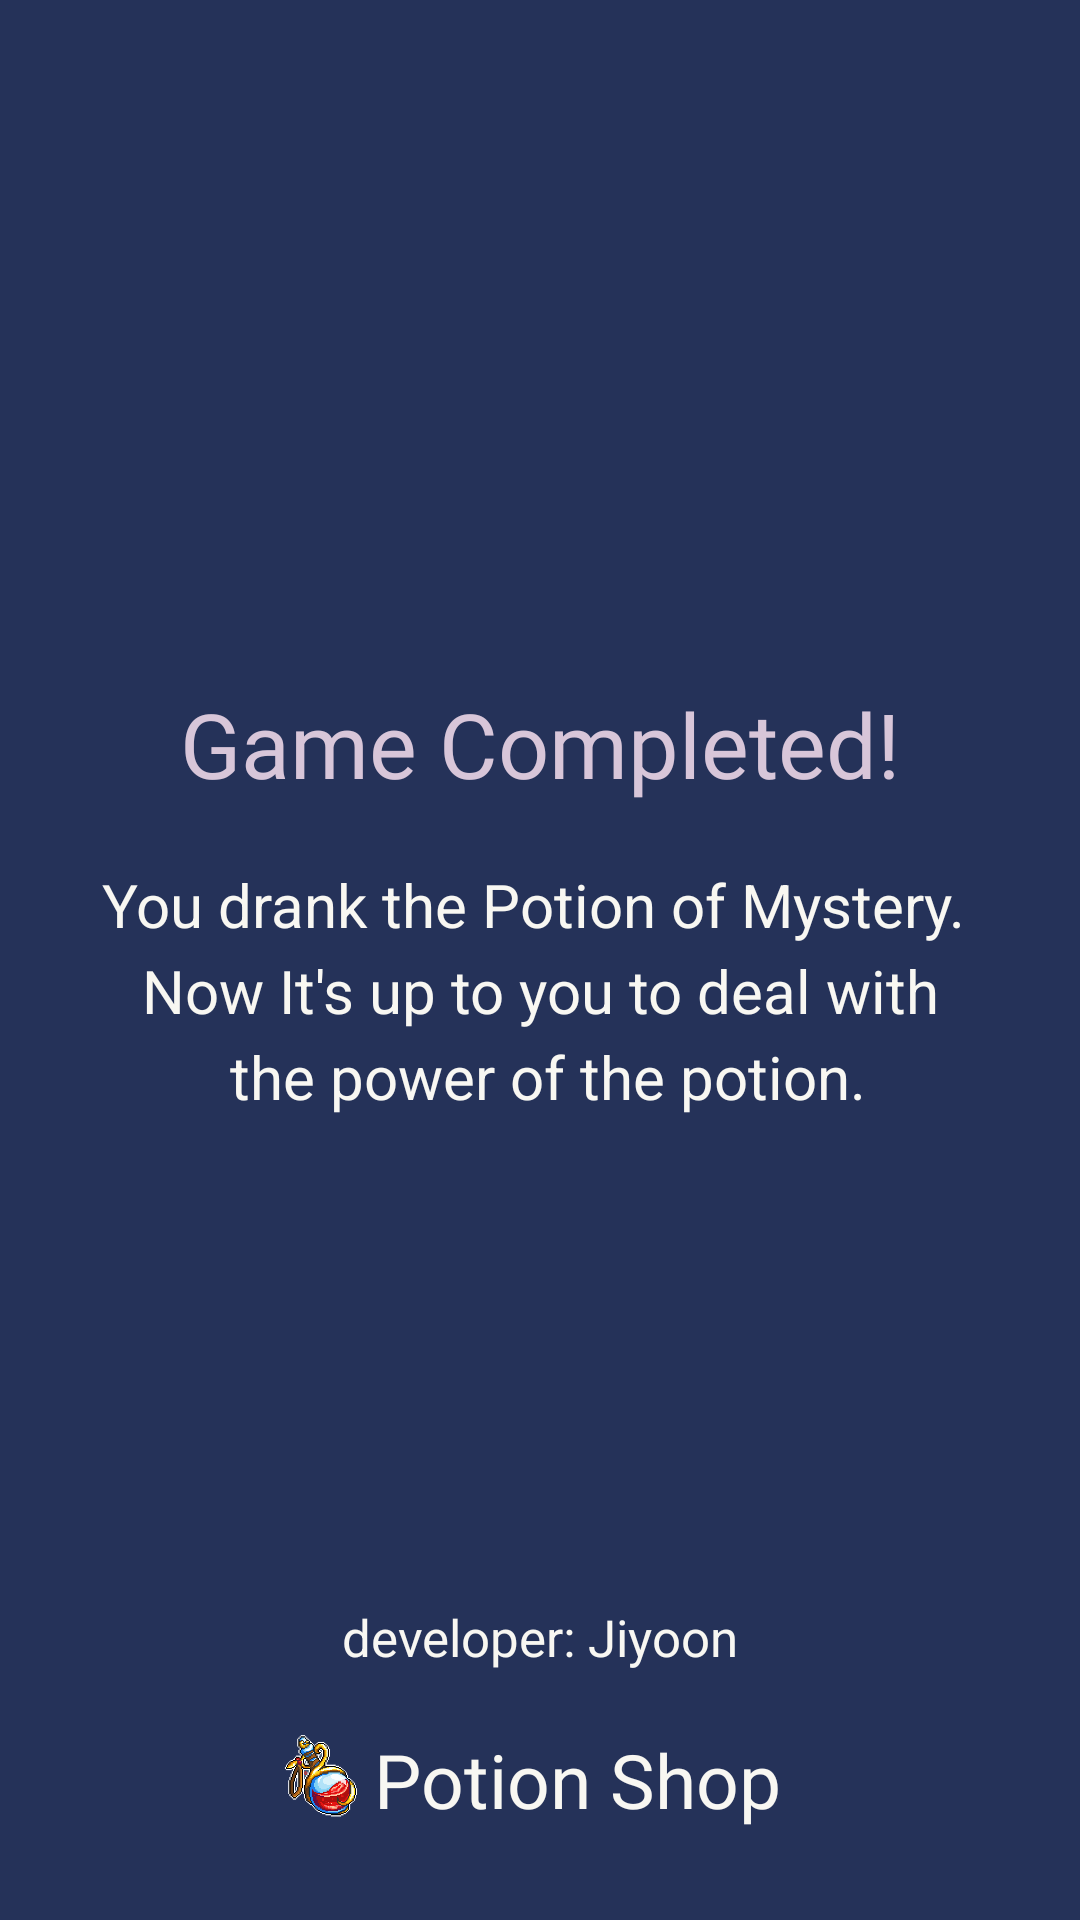

Produce the Android XML layout that renders to this screen, including the resource entries it uses.
<!-- AndroidManifest.xml: application theme Theme.FistClickerApp -->
<!-- res/layout/activity_ending.xml -->
<?xml version="1.0" encoding="utf-8"?>
<androidx.constraintlayout.widget.ConstraintLayout xmlns:android="http://schemas.android.com/apk/res/android"
    xmlns:app="http://schemas.android.com/apk/res-auto"
    xmlns:tools="http://schemas.android.com/tools"
    android:layout_width="match_parent"
    android:layout_height="match_parent"
    android:background="@color/primary_gray_blue"
    tools:context=".EndingActivity">

    <TextView
        android:id="@+id/tvEnding"
        android:layout_width="wrap_content"
        android:layout_height="wrap_content"
        android:layout_marginTop="50dp"
        android:layout_marginBottom="20dp"
        android:fontFamily="@font/grand_royal"
        android:text="@string/game_complete"
        android:textColor="#D8C6D9"
        android:textSize="30sp"
        app:layout_constraintBottom_toTopOf="@id/tvEndingDetail"
        app:layout_constraintEnd_toEndOf="parent"
        app:layout_constraintStart_toStartOf="parent" />

    <TextView
        android:id="@+id/tvEndingDetail"
        android:layout_width="wrap_content"
        android:layout_height="wrap_content"
        android:layout_marginTop="20dp"
        android:lineSpacingExtra="5sp"
        android:text="@string/ending_description"
        android:textAlignment="center"
        android:textColor="#F8F7F2"
        android:textSize="20sp"
        app:layout_constraintBottom_toBottomOf="parent"
        app:layout_constraintEnd_toEndOf="parent"
        app:layout_constraintStart_toStartOf="parent"
        app:layout_constraintTop_toTopOf="parent" />

    <TextView
        android:layout_width="wrap_content"
        android:layout_height="wrap_content"
        android:layout_marginBottom="15dp"
        android:textSize="17sp"
        android:text="@string/developer"
        android:textColor="#F8F7F2"
        app:layout_constraintBottom_toTopOf="@id/ivAppIcon"
        app:layout_constraintEnd_toEndOf="parent"
        app:layout_constraintStart_toStartOf="parent"/>

    <ImageView
        android:id="@+id/ivAppIcon"
        android:layout_width="25dp"
        android:layout_height="40dp"
        android:layout_marginStart="25dp"
        android:layout_marginTop="5dp"
        android:layout_marginEnd="5dp"
        android:layout_marginBottom="28dp"
        android:src="@drawable/potion_main3"
        app:layout_constraintBottom_toBottomOf="parent"
        app:layout_constraintRight_toLeftOf="@id/tvAppName"
        android:contentDescription="@string/app_icon" />

    <TextView
        android:id="@+id/tvAppName"
        android:layout_width="wrap_content"
        android:layout_height="wrap_content"
        android:layout_marginStart="25dp"
        android:layout_marginTop="10dp"
        android:layout_marginBottom="30dp"
        android:fontFamily="@font/grand_royal"
        android:text="@string/game_app_name"
        android:textColor="#F8F7F2"
        android:textSize="25sp"
        app:layout_constraintBottom_toBottomOf="parent"
        app:layout_constraintLeft_toLeftOf="parent"
        app:layout_constraintRight_toRightOf="parent" />

</androidx.constraintlayout.widget.ConstraintLayout>
<!-- resources referenced by this layout -->
<resources>
  <color name="primary_gray_blue">#253259</color>
  <!-- drawable potion_main3: png bitmap (drawable-v24, 47476 bytes) -->
  <string name="app_icon">App Icon</string>
  <string name="developer">developer: Jiyoon</string>
  <string name="ending_description">You drank the Potion of Mystery. \n Now It\'s up to you to deal with \n  the power of the potion.</string>
  <string name="game_app_name">Potion Shop</string>
  <string name="game_complete">Game Completed!</string>
  <style name="Theme.FistClickerApp" parent="Theme.MaterialComponents.DayNight.NoActionBar">
          
          <item name="colorPrimary">@color/primary_navy</item>
          <item name="colorPrimaryVariant">@color/primary_gray_blue</item>
          <item name="colorOnPrimary">@color/white</item>
          
          <item name="colorSecondary">@color/teal_200</item>
          <item name="colorSecondaryVariant">@color/teal_700</item>
          <item name="colorOnSecondary">@color/black</item>
          
          <item name="android:statusBarColor" tools:targetApi="l">?attr/colorPrimaryVariant</item>
          
      </style>
  <color name="primary_navy">#1D1B59</color>
  <color name="white">#FFFFFFFF</color>
  <color name="teal_200">#FF03DAC5</color>
  <color name="teal_700">#FF018786</color>
  <color name="black">#FF000000</color>
</resources>
